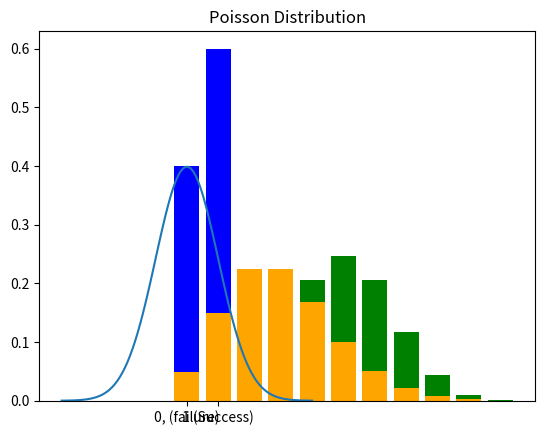

This chart was generated by the following Python code:
# def bayes_theorem(prior, likelihood, evidence):
#     return(likelihood*prior)/evidence

import numpy as np
import matplotlib.pyplot as plt

# Gaussian Distribution
mu, sigma = 0, 1
x = np.linspace(-4, 4, 100)
y = (1 / (np.sqrt(2 * np.pi * sigma**2))) * np.exp(-0.5 * ((x - mu) / sigma)**2)
plt.plot(x, y)
plt.title("Gaussian Distribution")
plt.show()

# Bernoulli Distribution
p = 0.6
plt.bar([0, 1], [1-p, p], color="blue")
plt.title("Bernoulli Distribution")
plt.xticks([0, 1], labels = ["0, (failure)", "1 (Success)"])
plt.show()

from scipy.stats import binom

# Binomial Distribution
n, p = 10, 0.5
x = np.arange(0, n+1)
y = binom.pmf(x, n, p)
plt.bar(x, y, color="green")
plt.title("Binomial Distribution")
plt.show()

from scipy.stats import poisson

# Poisson Distribution
lam = 3
x = np.arange(0, 10)
y = poisson.pmf(x, lam)
plt.bar(x, y, color="orange")
plt.title("Poisson Distribution")
plt.show()  